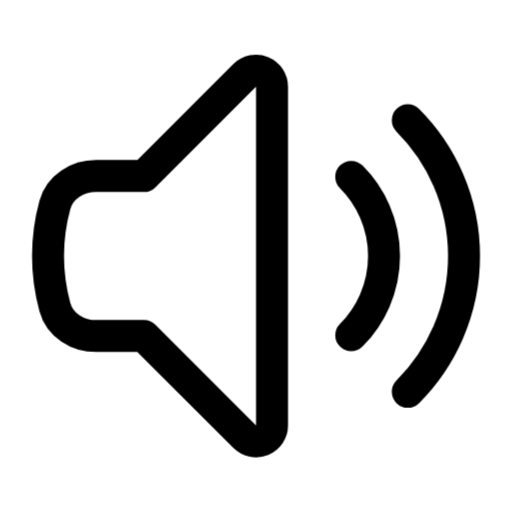
t = 0.00 s
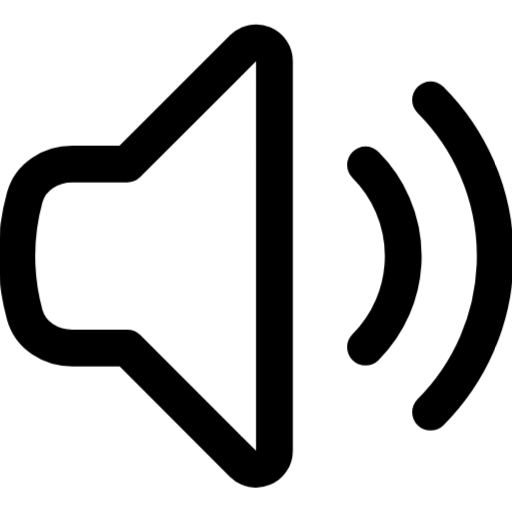
t = 0.20 s
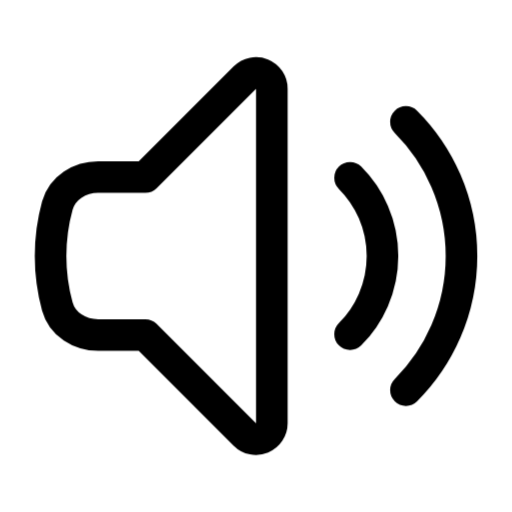
t = 0.40 s
t = 0.60 s: frame unchanged from t = 0.00 s, image omitted
t = 0.80 s: frame unchanged from t = 0.00 s, image omitted
t = 1.00 s: frame unchanged from t = 0.00 s, image omitted

The animated SVG that drew these frames (rendered in a browser with its animation timeline set to each time). Animation: 12 CSS @keyframes rules; one cycle of 1.00 s.

<svg
  xmlns="http://www.w3.org/2000/svg"
  width="24"
  height="24"
  viewBox="0 0 24 24"
  fill="none"
  stroke="currentColor"
  stroke-width="1.5"
  stroke-linecap="round"
  stroke-linejoin="round"
  overflow="hidden"
  class="animated-heroicon animated-heroicon-speaker-wave"
  role="img"
  aria-label="speaker wave"
>
  <title>speaker wave</title>
<style>
  /* Delay utilities - 80ms increments */
  .ah-delay-0 { --ah-delay: 0ms; }
  .ah-delay-1 { --ah-delay: 80ms; }
  .ah-delay-2 { --ah-delay: 160ms; }
  .ah-delay-3 { --ah-delay: 240ms; }
  .ah-delay-4 { --ah-delay: 320ms; }
  .ah-delay-5 { --ah-delay: 400ms; }
  .ah-delay-6 { --ah-delay: 480ms; }
  .ah-delay-7 { --ah-delay: 560ms; }

  /* Two-tone colors */
  .ah-primary { stroke: var(--animated-heroicon-primary, var(--ah-primary, currentColor)); }
  .ah-secondary { stroke: var(--animated-heroicon-secondary, var(--ah-secondary, currentColor)); }

  /* ── Fill animation: shape fills with translucent color ── */
  .ah-anim-fill {
    fill: currentColor;
    fill-opacity: 0;
    transition: fill-opacity 500ms ease var(--ah-delay, 0ms);
  }
  .animated-heroicon:hover .ah-anim-fill,
  .ah-icon-wrapper:hover .ah-anim-fill {
    fill-opacity: 0.18;
  }

  /* ── Draw animation: path re-draws on hover via keyframe ── */
  .ah-anim-draw {
    /* Fully visible by default */
  }
  .animated-heroicon:hover .ah-anim-draw,
  .ah-icon-wrapper:hover .ah-anim-draw {
    animation: ah-draw-in 600ms ease var(--ah-delay, 0ms) both;
  }
  @keyframes ah-draw-in {
    0% { stroke-dashoffset: var(--ah-dash-len, 50); }
    100% { stroke-dashoffset: 0; }
  }

  /* ── Draw-line: shorter lines re-draw on hover ── */
  .ah-anim-draw-line {
    /* Fully visible by default */
  }
  .animated-heroicon:hover .ah-anim-draw-line,
  .ah-icon-wrapper:hover .ah-anim-draw-line {
    animation: ah-draw-line 500ms ease var(--ah-delay, 0ms) both;
  }
  @keyframes ah-draw-line {
    0% { stroke-dashoffset: var(--ah-dash-len, 20); }
    100% { stroke-dashoffset: 0; }
  }

  /* ── Fade animation: subtle pop on hover (fully visible by default) ── */
  .ah-anim-fade {
    /* Fully visible by default */
  }
  .animated-heroicon:hover .ah-anim-fade,
  .ah-icon-wrapper:hover .ah-anim-fade {
    animation: ah-fade-pop 500ms ease var(--ah-delay, 0ms) both;
  }
  @keyframes ah-fade-pop {
    0% { opacity: 0.3; transform: scale(0.92); }
    60% { opacity: 1; transform: scale(1.04); }
    100% { opacity: 1; transform: scale(1); }
  }

  /* ── Dot appear: dot pops on hover (fully visible by default) ── */
  .ah-anim-dot-appear {
    /* Fully visible by default */
  }
  .animated-heroicon:hover .ah-anim-dot-appear,
  .ah-icon-wrapper:hover .ah-anim-dot-appear {
    animation: ah-dot-pop 500ms ease 200ms both;
  }
  @keyframes ah-dot-pop {
    0% { transform: scale(1); }
    40% { transform: scale(0.3); }
    70% { transform: scale(1.3); }
    100% { transform: scale(1); }
  }

  /* ── Bar animation: bars bounce on hover (full size by default) ── */
  .ah-anim-bar {
    transform-origin: center bottom;
  }
  .animated-heroicon:hover .ah-anim-bar,
  .ah-icon-wrapper:hover .ah-anim-bar {
    animation: ah-bar-grow 600ms cubic-bezier(0.34, 1.56, 0.64, 1) var(--ah-delay, 0ms) both;
  }
  @keyframes ah-bar-grow {
    0% { transform: scaleY(0.2); }
    60% { transform: scaleY(1.08); }
    100% { transform: scaleY(1); }
  }

  /* ── Scale-pop: element pops with scale ── */
  .ah-anim-scale-pop {
    transform-origin: center;
  }
  .animated-heroicon:hover .ah-anim-scale-pop,
  .ah-icon-wrapper:hover .ah-anim-scale-pop {
    animation: ah-scale-pop 500ms cubic-bezier(0.34, 1.56, 0.64, 1) var(--ah-delay, 0ms) both;
  }
  @keyframes ah-scale-pop {
    0% { transform: scale(1); }
    40% { transform: scale(1.15); }
    100% { transform: scale(1); }
  }

  /* ── Pulse element: pulsing opacity for attention ── */
  .ah-anim-pulse-element {
    /* Fully visible by default */
  }
  .animated-heroicon:hover .ah-anim-pulse-element,
  .ah-icon-wrapper:hover .ah-anim-pulse-element {
    animation: ah-pulse 0.7s ease-in-out;
  }
  @keyframes ah-pulse {
    0%, 100% { opacity: 1; }
    50% { opacity: 0.3; }
  }

  /* ── Gear: rotation on hover ── */
  .ah-anim-gear {
    transform-origin: 12px 12px;
    transition: transform 700ms cubic-bezier(0.34, 1.56, 0.64, 1) var(--ah-delay, 0ms);
  }
  .animated-heroicon:hover .ah-anim-gear,
  .ah-icon-wrapper:hover .ah-anim-gear {
    transform: rotate(var(--ah-rotation, 90deg));
  }

  /* ── Nudge: translate in a direction ── */
  .ah-anim-nudge {
    transition: transform 500ms cubic-bezier(0.34, 1.56, 0.64, 1) var(--ah-delay, 0ms);
  }
  .animated-heroicon:hover .ah-anim-nudge,
  .ah-icon-wrapper:hover .ah-anim-nudge {
    transform: translate(var(--ah-tx, 0px), var(--ah-ty, 0px));
  }

  /* ── Bell ring: keyframe ring animation ── */
  .ah-anim-bell-ring {
    transform-origin: 12px 3px;
  }
  .animated-heroicon:hover .ah-anim-bell-ring,
  .ah-icon-wrapper:hover .ah-anim-bell-ring {
    animation: ah-bell-ring 0.7s ease;
  }
  @keyframes ah-bell-ring {
    0% { transform: rotate(0deg); }
    12% { transform: rotate(14deg); }
    24% { transform: rotate(-12deg); }
    36% { transform: rotate(8deg); }
    48% { transform: rotate(-5deg); }
    60% { transform: rotate(2deg); }
    100% { transform: rotate(0deg); }
  }

  /* ── Heart beat: keyframe scale ── */
  .ah-anim-heart-beat {
    transform-origin: 12px 13px;
  }
  .animated-heroicon:hover .ah-anim-heart-beat,
  .ah-icon-wrapper:hover .ah-anim-heart-beat {
    animation: ah-heart-beat 0.8s ease;
  }
  @keyframes ah-heart-beat {
    0% { transform: scale(1); }
    15% { transform: scale(1.2); }
    30% { transform: scale(1); }
    45% { transform: scale(1.15); }
    60% { transform: scale(1); }
  }

  /* ── Rocket lift ── */
  .ah-anim-rocket-lift {
    transition: transform 500ms cubic-bezier(0.34, 1.56, 0.64, 1) var(--ah-delay, 0ms);
  }
  .animated-heroicon:hover .ah-anim-rocket-lift,
  .ah-icon-wrapper:hover .ah-anim-rocket-lift {
    transform: translate(1px, -1.5px);
  }

  /* ── Handle lift (trash lid, lock shackle) ── */
  .ah-anim-handle-lift {
    transition: transform 500ms ease var(--ah-delay, 0ms);
  }
  .animated-heroicon:hover .ah-anim-handle-lift,
  .ah-icon-wrapper:hover .ah-anim-handle-lift {
    transform: translateY(-1.5px);
  }

  /* ── Page turn ── */
  .ah-anim-page-turn {
    transform-origin: left center;
    transition: transform 500ms ease var(--ah-delay, 0ms);
  }
  .animated-heroicon:hover .ah-anim-page-turn,
  .ah-icon-wrapper:hover .ah-anim-page-turn {
    transform: rotateY(-12deg);
  }

  /* ── Menu line (staggered scaleX) ── */
  .ah-anim-menu-line {
    transform-origin: left center;
    transition: transform 400ms ease var(--ah-delay, 0ms);
  }
  .animated-heroicon:hover .ah-anim-menu-line,
  .ah-icon-wrapper:hover .ah-anim-menu-line {
    transform: scaleX(var(--ah-scale-x, 0.7));
  }

  /* ── Mail flap: envelope opens and closes ── */
  .ah-anim-mail-flap {
    transform-origin: center top;
  }
  .animated-heroicon:hover .ah-anim-mail-flap,
  .ah-icon-wrapper:hover .ah-anim-mail-flap {
    animation: ah-mail-flap 700ms ease var(--ah-delay, 0ms) both;
  }
  @keyframes ah-mail-flap {
    0% { transform: rotateX(0deg); }
    40% { transform: rotateX(-30deg); }
    70% { transform: rotateX(5deg); }
    100% { transform: rotateX(0deg); }
  }

  /* ── Shake: horizontal wobble ── */
  .ah-anim-shake {
    transform-origin: center;
  }
  .animated-heroicon:hover .ah-anim-shake,
  .ah-icon-wrapper:hover .ah-anim-shake {
    animation: ah-shake 600ms ease var(--ah-delay, 0ms) both;
  }
  @keyframes ah-shake {
    0% { transform: translateX(0) rotate(0deg); }
    15% { transform: translateX(-1.5px) rotate(-3deg); }
    30% { transform: translateX(1.5px) rotate(3deg); }
    45% { transform: translateX(-1px) rotate(-2deg); }
    60% { transform: translateX(1px) rotate(2deg); }
    75% { transform: translateX(-0.5px) rotate(-1deg); }
    100% { transform: translateX(0) rotate(0deg); }
  }

  /* ── Spin: full 360 rotation ── */
  .ah-anim-spin {
    transform-origin: 12px 12px;
  }
  .animated-heroicon:hover .ah-anim-spin,
  .ah-icon-wrapper:hover .ah-anim-spin {
    animation: ah-spin 700ms cubic-bezier(0.4, 0, 0.2, 1) var(--ah-delay, 0ms) both;
  }
  @keyframes ah-spin {
    0% { transform: rotate(0deg); }
    100% { transform: rotate(360deg); }
  }
</style>
  <path stroke-linecap="round" stroke-linejoin="round" d="M19.114 5.636a9 9 0 0 1 0 12.728M16.463 8.288a5.25 5.25 0 0 1 0 7.424M6.75 8.25l4.72-4.72a.75.75 0 0 1 1.28.53v15.88a.75.75 0 0 1-1.28.53l-4.72-4.72H4.51c-.88 0-1.704-.507-1.938-1.354A9.009 9.009 0 0 1 2.25 12c0-.83.112-1.633.322-2.396C2.806 8.756 3.63 8.25 4.51 8.25H6.75Z" class="ah-primary ah-anim-scale-pop ah-delay-0" />
</svg>
